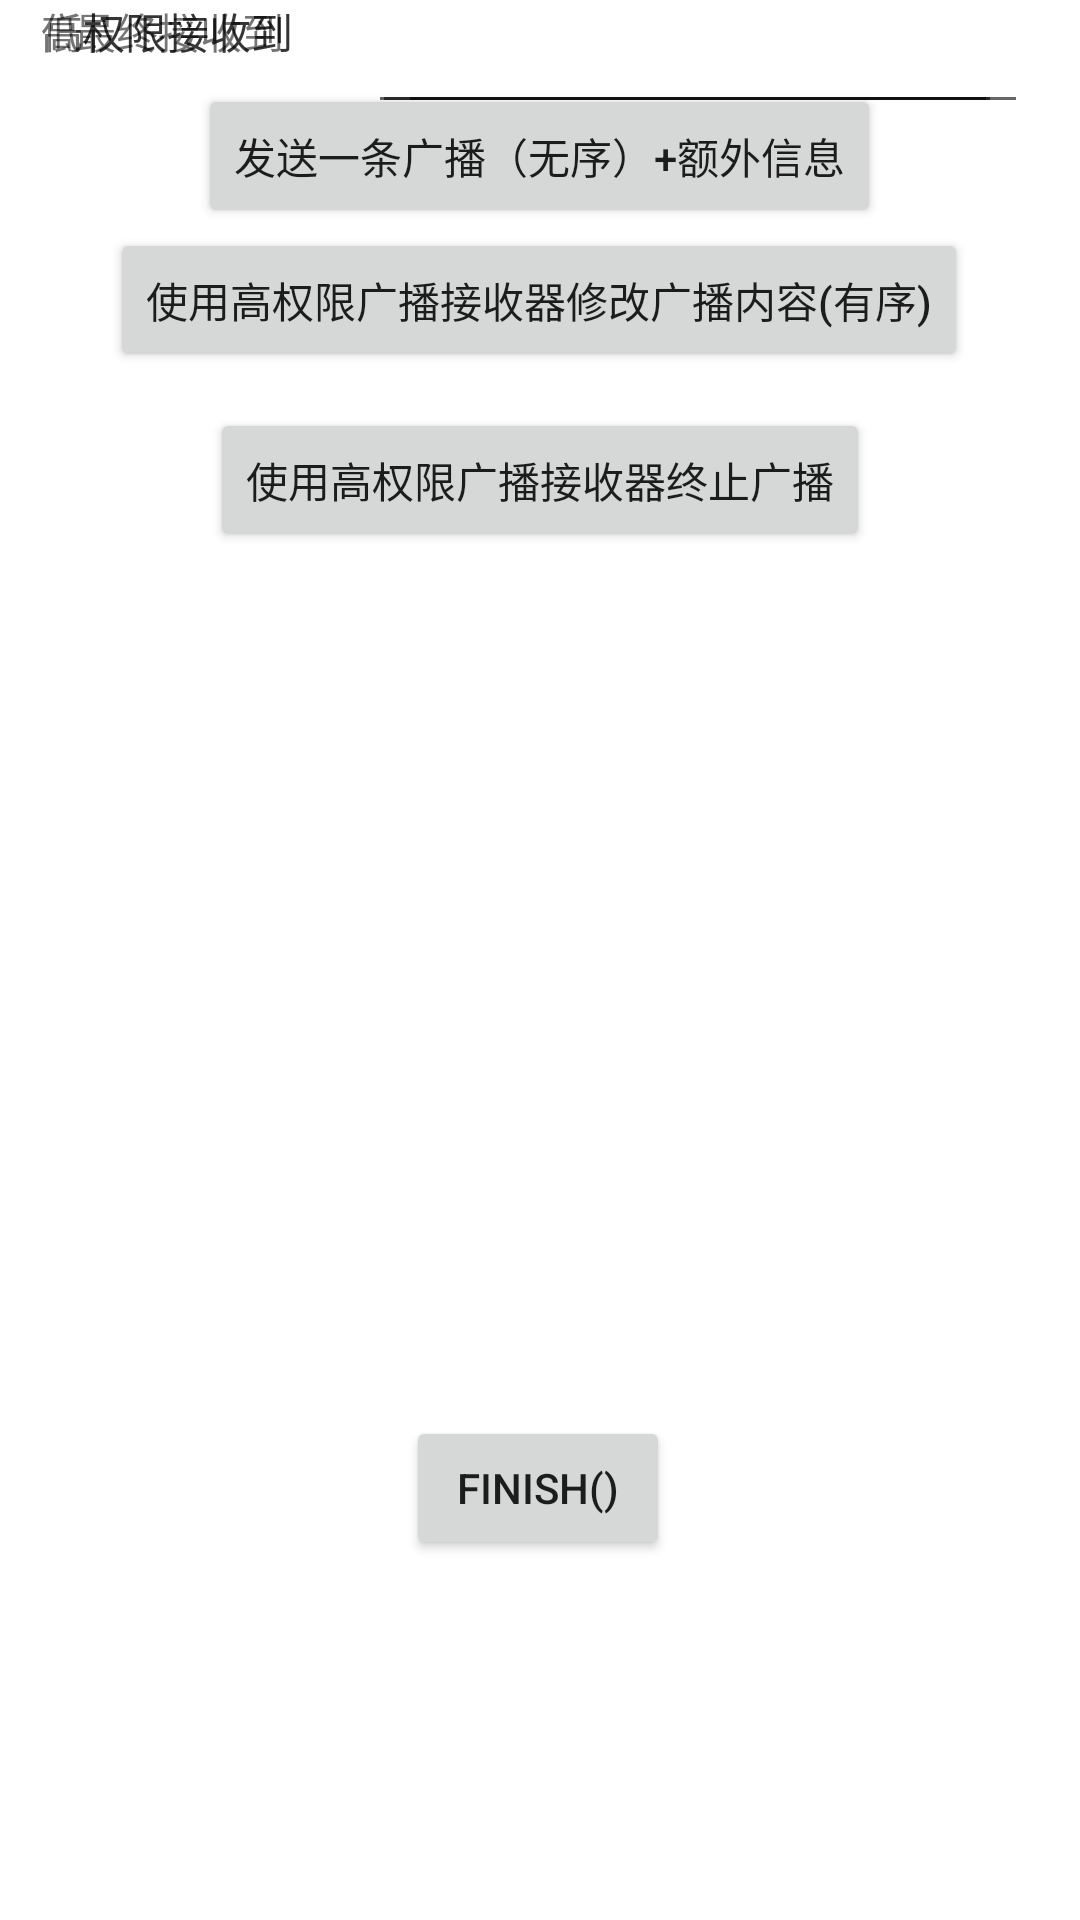

Layout XML and referenced resources for this Android screen:
<!-- AndroidManifest.xml: application theme Theme.MyApplication -->
<!-- res/layout/activity_broadcast.xml -->
<?xml version="1.0" encoding="utf-8"?>
<androidx.constraintlayout.widget.ConstraintLayout xmlns:android="http://schemas.android.com/apk/res/android"
    xmlns:app="http://schemas.android.com/apk/res-auto"
    xmlns:tools="http://schemas.android.com/tools"
    android:layout_width="match_parent"
    android:layout_height="match_parent"
    tools:context=".Activity_Activitty">

    <Button
        android:id="@+id/button1"
        android:layout_width="wrap_content"
        android:layout_height="wrap_content"
        android:layout_marginTop="28dp"
        android:onClick="sendBroadcast"
        android:text="发送一条广播（无序）+额外信息"
        app:layout_constraintEnd_toEndOf="parent"
        app:layout_constraintHorizontal_bias="0.498"
        app:layout_constraintStart_toStartOf="parent"
        app:layout_constraintTop_toTopOf="parent" />

    <Button
        android:id="@+id/button2"
        android:layout_width="wrap_content"
        android:layout_height="wrap_content"
        android:onClick="sendOrdered1"
        android:text="使用高权限广播接收器修改广播内容(有序)"
        app:layout_constraintEnd_toEndOf="parent"
        app:layout_constraintHorizontal_bias="0.496"
        app:layout_constraintStart_toStartOf="parent"
        app:layout_constraintTop_toBottomOf="@+id/button1" />

    <Button
        android:id="@+id/button4"
        android:layout_width="wrap_content"
        android:layout_height="wrap_content"
        android:layout_marginBottom="120dp"
        android:onClick="finish"
        android:text="@string/finish"
        app:icon="@drawable/abc_vector_test"
        app:layout_constraintBottom_toBottomOf="parent"
        app:layout_constraintEnd_toEndOf="parent"
        app:layout_constraintHorizontal_bias="0.498"
        app:layout_constraintStart_toStartOf="parent" />

    <TextView
        android:id="@+id/textView7"
        android:layout_width="wrap_content"
        android:layout_height="wrap_content"
        android:text="低权限接收到"
        app:layout_constraintEnd_toEndOf="parent"
        app:layout_constraintHorizontal_bias="0.049"
        app:layout_constraintStart_toStartOf="parent"
        tools:layout_editor_absoluteY="439dp" />

    <Button
        android:id="@+id/button10"
        android:layout_width="wrap_content"
        android:layout_height="wrap_content"
        android:layout_marginTop="12dp"
        android:text="使用高权限广播接收器终止广播"
        app:layout_constraintEnd_toEndOf="parent"
        app:layout_constraintStart_toStartOf="parent"
        app:layout_constraintTop_toBottomOf="@+id/button2" />

    <TextView
        android:id="@+id/textView8"
        android:layout_width="wrap_content"
        android:layout_height="wrap_content"
        android:text="高权限接收到"
        app:layout_constraintEnd_toEndOf="parent"
        app:layout_constraintHorizontal_bias="0.049"
        app:layout_constraintStart_toStartOf="parent"
        tools:layout_editor_absoluteY="388dp" />

    <TextView
        android:id="@+id/textView9"
        android:layout_width="wrap_content"
        android:layout_height="wrap_content"
        android:text="最终接收到"
        app:layout_constraintEnd_toEndOf="parent"
        app:layout_constraintHorizontal_bias="0.085"
        app:layout_constraintStart_toStartOf="parent"
        tools:layout_editor_absoluteY="484dp" />

    <EditText
        android:id="@+id/editTextTextMultiLine"
        android:layout_width="wrap_content"
        android:layout_height="wrap_content"
        android:layout_marginStart="28dp"
        android:ems="10"
        android:gravity="start|top"
        android:inputType="textMultiLine"
        app:layout_constraintEnd_toEndOf="parent"
        app:layout_constraintHorizontal_bias="0.285"
        app:layout_constraintStart_toEndOf="@+id/textView8"
        tools:layout_editor_absoluteY="378dp" />

    <EditText
        android:id="@+id/editTextTextMultiLine2"
        android:layout_width="wrap_content"
        android:layout_height="wrap_content"
        android:ems="10"
        android:gravity="start|top"
        android:inputType="textMultiLine"
        app:layout_constraintEnd_toEndOf="parent"
        app:layout_constraintStart_toEndOf="@+id/textView7"
        tools:layout_editor_absoluteY="423dp" />

    <EditText
        android:id="@+id/editTextTextMultiLine3"
        android:layout_width="wrap_content"
        android:layout_height="wrap_content"
        android:ems="10"
        android:gravity="start|top"
        android:inputType="textMultiLine"
        app:layout_constraintEnd_toEndOf="parent"
        app:layout_constraintHorizontal_bias="0.505"
        app:layout_constraintStart_toEndOf="@+id/textView9"
        tools:layout_editor_absoluteY="468dp" />

</androidx.constraintlayout.widget.ConstraintLayout>
<!-- resources referenced by this layout -->
<resources>
  <string name="finish">finish()</string>
  <style name="Theme.MyApplication" parent="Theme.MaterialComponents.DayNight.DarkActionBar">
          
          <item name="colorPrimary">@color/purple_500</item>
          <item name="colorPrimaryVariant">@color/purple_700</item>
          <item name="colorOnPrimary">@color/white</item>
          
          <item name="colorSecondary">@color/teal_200</item>
          <item name="colorSecondaryVariant">@color/teal_700</item>
          <item name="colorOnSecondary">@color/black</item>
          
          <item name="android:statusBarColor" tools:targetApi="l">?attr/colorPrimaryVariant</item>
          
      </style>
  <!-- not gathered from this repository: default colours our renderer supplied (Android Studio template values) -->
  <color name="purple_500">#FF6200EE</color>
  <color name="purple_700">#FF3700B3</color>
  <color name="teal_200">#FF03DAC5</color>
  <color name="teal_700">#FF018786</color>
  <color name="black">#FF000000</color>
  <color name="white">#FFFFFFFF</color>
</resources>
